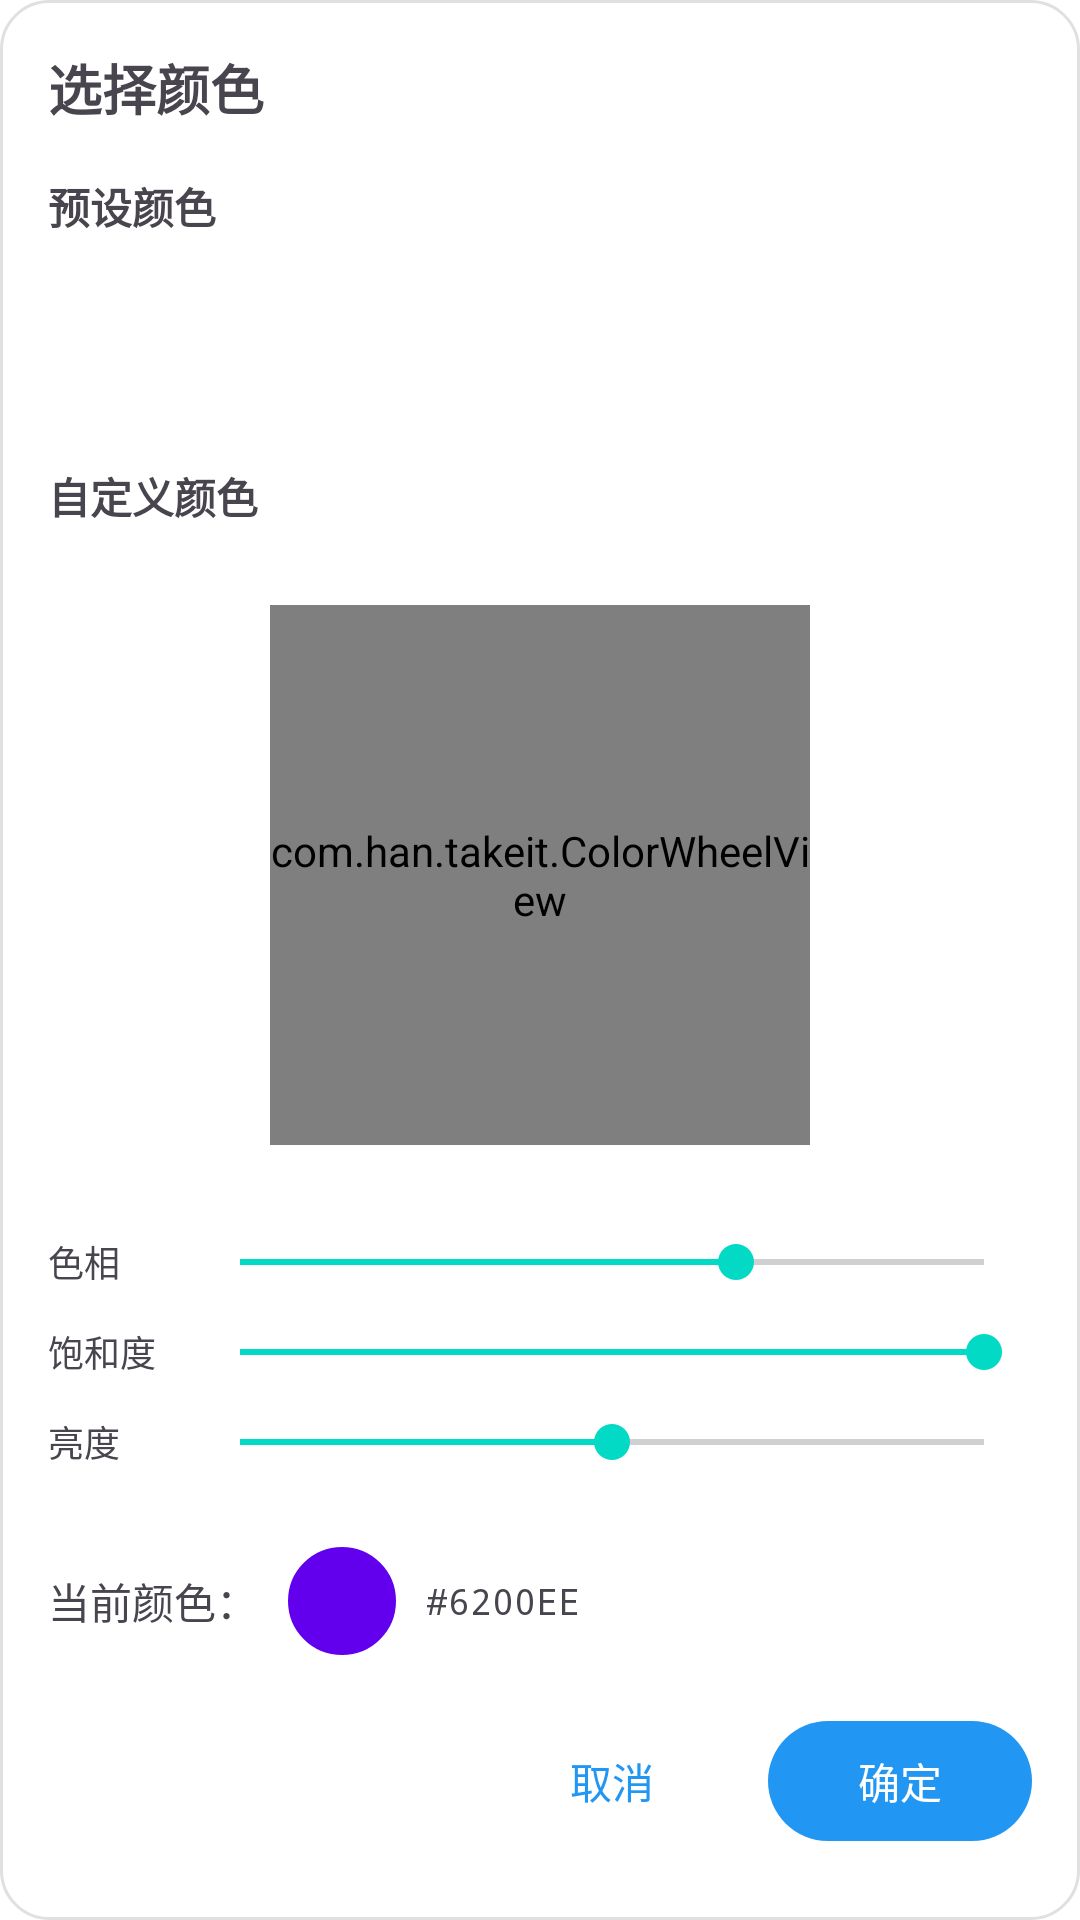

Write the Android layout XML for this screen, with the resource values it uses.
<!-- AndroidManifest.xml: application theme Theme.Takeit -->
<!-- res/layout/dialog_color_picker.xml -->
<?xml version="1.0" encoding="utf-8"?>
<LinearLayout xmlns:android="http://schemas.android.com/apk/res/android"
    xmlns:app="http://schemas.android.com/apk/res-auto"
    android:layout_width="match_parent"
    android:layout_height="wrap_content"
    android:orientation="vertical"
    android:padding="16dp"
    android:background="@drawable/dialog_background">

    <TextView
        android:layout_width="wrap_content"
        android:layout_height="wrap_content"
        android:text="选择颜色"
        android:textSize="18sp"
        android:textStyle="bold"
        android:layout_marginBottom="16dp" />

    
    <TextView
        android:layout_width="wrap_content"
        android:layout_height="wrap_content"
        android:text="预设颜色"
        android:textSize="14sp"
        android:textStyle="bold"
        android:layout_marginBottom="12dp" />

    <androidx.recyclerview.widget.RecyclerView
        android:id="@+id/recycler_preset_colors"
        android:layout_width="match_parent"
        android:layout_height="wrap_content"
        android:layout_marginBottom="32dp"
        android:paddingVertical="16dp"
        android:paddingHorizontal="8dp" />

    
    <TextView
        android:layout_width="wrap_content"
        android:layout_height="wrap_content"
        android:text="自定义颜色"
        android:textSize="14sp"
        android:textStyle="bold"
        android:layout_marginBottom="16dp" />

    
    <FrameLayout
        android:layout_width="match_parent"
        android:layout_height="200dp"
        android:layout_marginBottom="20dp"
        android:gravity="center">

        <com.han.takeit.ColorWheelView
            android:id="@+id/color_wheel"
            android:layout_width="180dp"
            android:layout_height="180dp"
            android:layout_gravity="center" />

    </FrameLayout>

    
    <LinearLayout
        android:layout_width="match_parent"
        android:layout_height="wrap_content"
        android:orientation="horizontal"
        android:gravity="center_vertical"
        android:layout_marginBottom="12dp">

        <TextView
            android:layout_width="wrap_content"
            android:layout_height="wrap_content"
            android:text="色相"
            android:textSize="12sp"
            android:layout_marginEnd="8dp"
            android:minWidth="40dp" />

        <SeekBar
            android:id="@+id/seekbar_hue"
            android:layout_width="0dp"
            android:layout_height="wrap_content"
            android:layout_weight="1"
            android:max="360"
            android:progress="240" />

    </LinearLayout>

    
    <LinearLayout
        android:layout_width="match_parent"
        android:layout_height="wrap_content"
        android:orientation="horizontal"
        android:gravity="center_vertical"
        android:layout_marginBottom="12dp">

        <TextView
            android:layout_width="wrap_content"
            android:layout_height="wrap_content"
            android:text="饱和度"
            android:textSize="12sp"
            android:layout_marginEnd="8dp"
            android:minWidth="40dp" />

        <SeekBar
            android:id="@+id/seekbar_saturation"
            android:layout_width="0dp"
            android:layout_height="wrap_content"
            android:layout_weight="1"
            android:max="100"
            android:progress="100" />

    </LinearLayout>

    
    <LinearLayout
        android:layout_width="match_parent"
        android:layout_height="wrap_content"
        android:orientation="horizontal"
        android:gravity="center_vertical"
        android:layout_marginBottom="24dp">

        <TextView
            android:layout_width="wrap_content"
            android:layout_height="wrap_content"
            android:text="亮度"
            android:textSize="12sp"
            android:layout_marginEnd="8dp"
            android:minWidth="40dp" />

        <SeekBar
            android:id="@+id/seekbar_brightness"
            android:layout_width="0dp"
            android:layout_height="wrap_content"
            android:layout_weight="1"
            android:max="100"
            android:progress="50" />

    </LinearLayout>

    
    <LinearLayout
        android:layout_width="match_parent"
        android:layout_height="wrap_content"
        android:orientation="horizontal"
        android:gravity="center_vertical"
        android:layout_marginBottom="16dp">

        <TextView
            android:layout_width="wrap_content"
            android:layout_height="wrap_content"
            android:text="当前颜色："
            android:textSize="14sp"
            android:layout_marginEnd="8dp" />

        <View
            android:id="@+id/view_current_color"
            android:layout_width="40dp"
            android:layout_height="40dp"
            android:background="@drawable/circle_color_button" />

        <TextView
            android:id="@+id/text_color_code"
            android:layout_width="wrap_content"
            android:layout_height="wrap_content"
            android:text="#6200EE"
            android:textSize="12sp"
            android:layout_marginStart="8dp"
            android:fontFamily="monospace" />

    </LinearLayout>

    
    <LinearLayout
        android:layout_width="match_parent"
        android:layout_height="wrap_content"
        android:orientation="horizontal"
        android:gravity="end">

        <com.google.android.material.button.MaterialButton
            android:id="@+id/btn_cancel"
            android:layout_width="wrap_content"
            android:layout_height="wrap_content"
            android:text="取消"
            android:layout_marginEnd="8dp"
            style="@style/Widget.Material3.Button.TextButton" />

        <com.google.android.material.button.MaterialButton
            android:id="@+id/btn_confirm"
            android:layout_width="wrap_content"
            android:layout_height="wrap_content"
            android:text="确定" />

    </LinearLayout>

</LinearLayout>
<!-- resources referenced by this layout -->
<resources>
  <!-- drawable circle_color_button (drawable) -->
  <?xml version="1.0" encoding="utf-8"?>
  <shape xmlns:android="http://schemas.android.com/apk/res/android"
      android:shape="oval">
      
      
      <solid android:color="#6200EE" />
      
      
      <stroke
          android:width="2dp"
          android:color="#FFFFFF" />
          
  </shape>
  <!-- drawable dialog_background (drawable) -->
  <?xml version="1.0" encoding="utf-8"?>
  <shape xmlns:android="http://schemas.android.com/apk/res/android"
      android:shape="rectangle">
      <solid android:color="?android:attr/colorBackground" />
      <corners android:radius="16dp" />
      <stroke
          android:width="1dp"
          android:color="#E0E0E0" />
  </shape>
  <style name="Theme.Takeit" parent="Base.Theme.Takeit" />
  <style name="Base.Theme.Takeit" parent="Theme.Material3.DayNight.NoActionBar">
          
          <item name="colorPrimary">@color/primary_color</item>
          <item name="colorPrimaryVariant">@color/primary_variant_color</item>
          <item name="colorSecondary">@color/secondary_color</item>
          <item name="colorSecondaryVariant">@color/secondary_variant_color</item>
          
          
          <item name="android:colorBackground">@color/background_color</item>
          <item name="colorSurface">@color/surface_color</item>
          
          
          <item name="colorOnPrimary">@color/white</item>
          <item name="colorOnSecondary">@color/black</item>
          <item name="colorOnBackground">@color/text_primary_color</item>
          <item name="colorOnSurface">@color/text_primary_color</item>
          
          
          <item name="android:statusBarColor">@android:color/transparent</item>
          <item name="android:windowLightStatusBar" tools:targetApi="m">true</item>
          <item name="android:navigationBarColor">@android:color/transparent</item>
          
          
          <item name="android:windowTranslucentStatus" tools:targetApi="kitkat">true</item>
          <item name="android:windowTranslucentNavigation" tools:targetApi="kitkat">true</item>
          <item name="android:windowDrawsSystemBarBackgrounds" tools:targetApi="lollipop">true</item>
      </style>
  <color name="primary_color">@color/primary_light</color>
  <color name="primary_variant_color">@color/primary_variant_light</color>
  <color name="secondary_color">@color/secondary_light</color>
  <color name="secondary_variant_color">@color/secondary_variant_light</color>
  <color name="background_color">@color/background_light</color>
  <color name="surface_color">@color/surface_light</color>
  <color name="white">#FFFFFFFF</color>
  <color name="black">#FF000000</color>
  <color name="text_primary_color">@color/text_primary_light</color>
  <color name="primary_light">#2196F3</color>
  <color name="primary_variant_light">#1976D2</color>
  <color name="secondary_light">#03DAC6</color>
  <color name="secondary_variant_light">#018786</color>
  <color name="background_light">#FFFFFF</color>
  <color name="surface_light">#FFFFFF</color>
  <color name="text_primary_light">#212121</color>
</resources>
